Image classification data set "dataset" (Prasone/Starfruit-Disease-Detection-using-MobileNetV2---HSV on GitHub). Class labels (5): anthracnose, bed bugs, fruit borer, healthy fruits, healthy leaf.

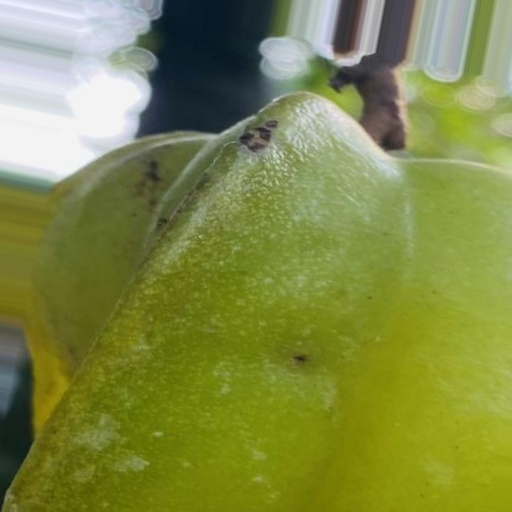
Label: bed bugs

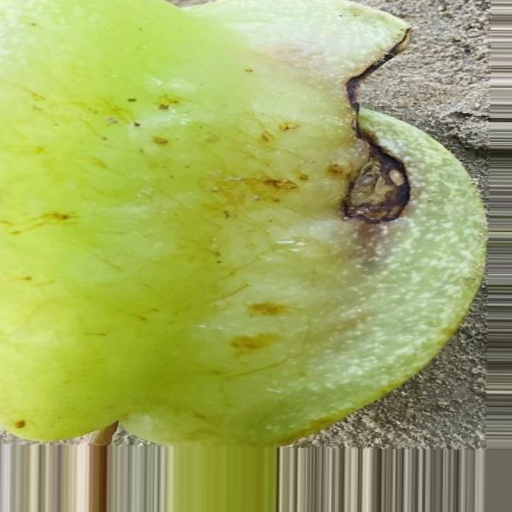
Label: fruit borer

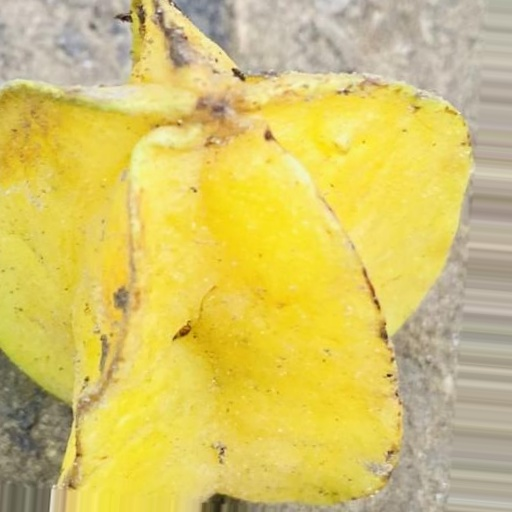
Label: anthracnose

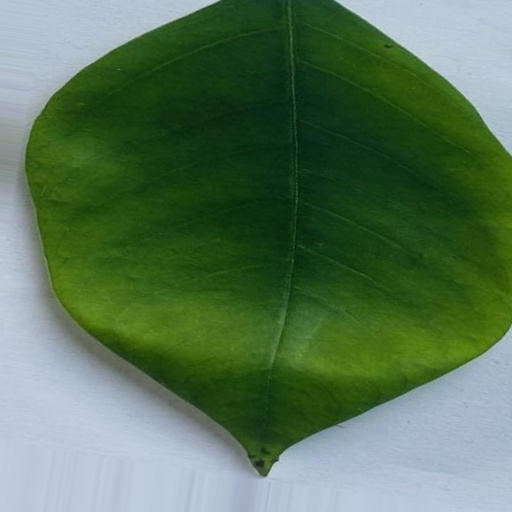
Label: healthy leaf

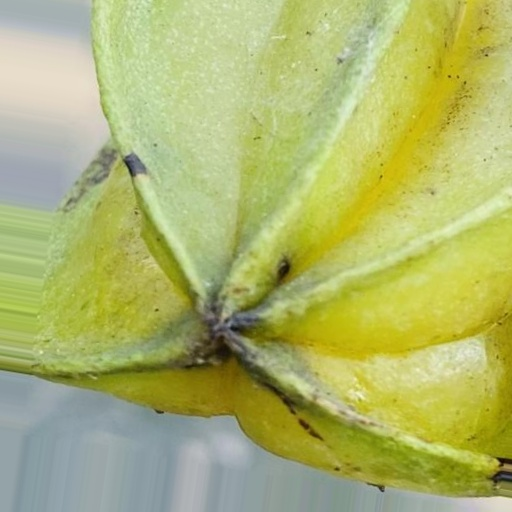
Label: anthracnose

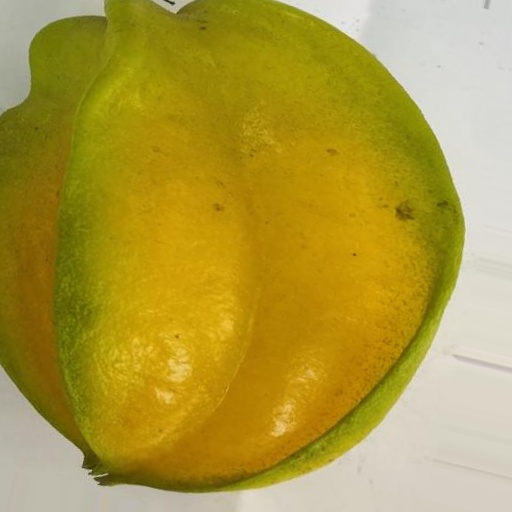
Label: healthy fruits
